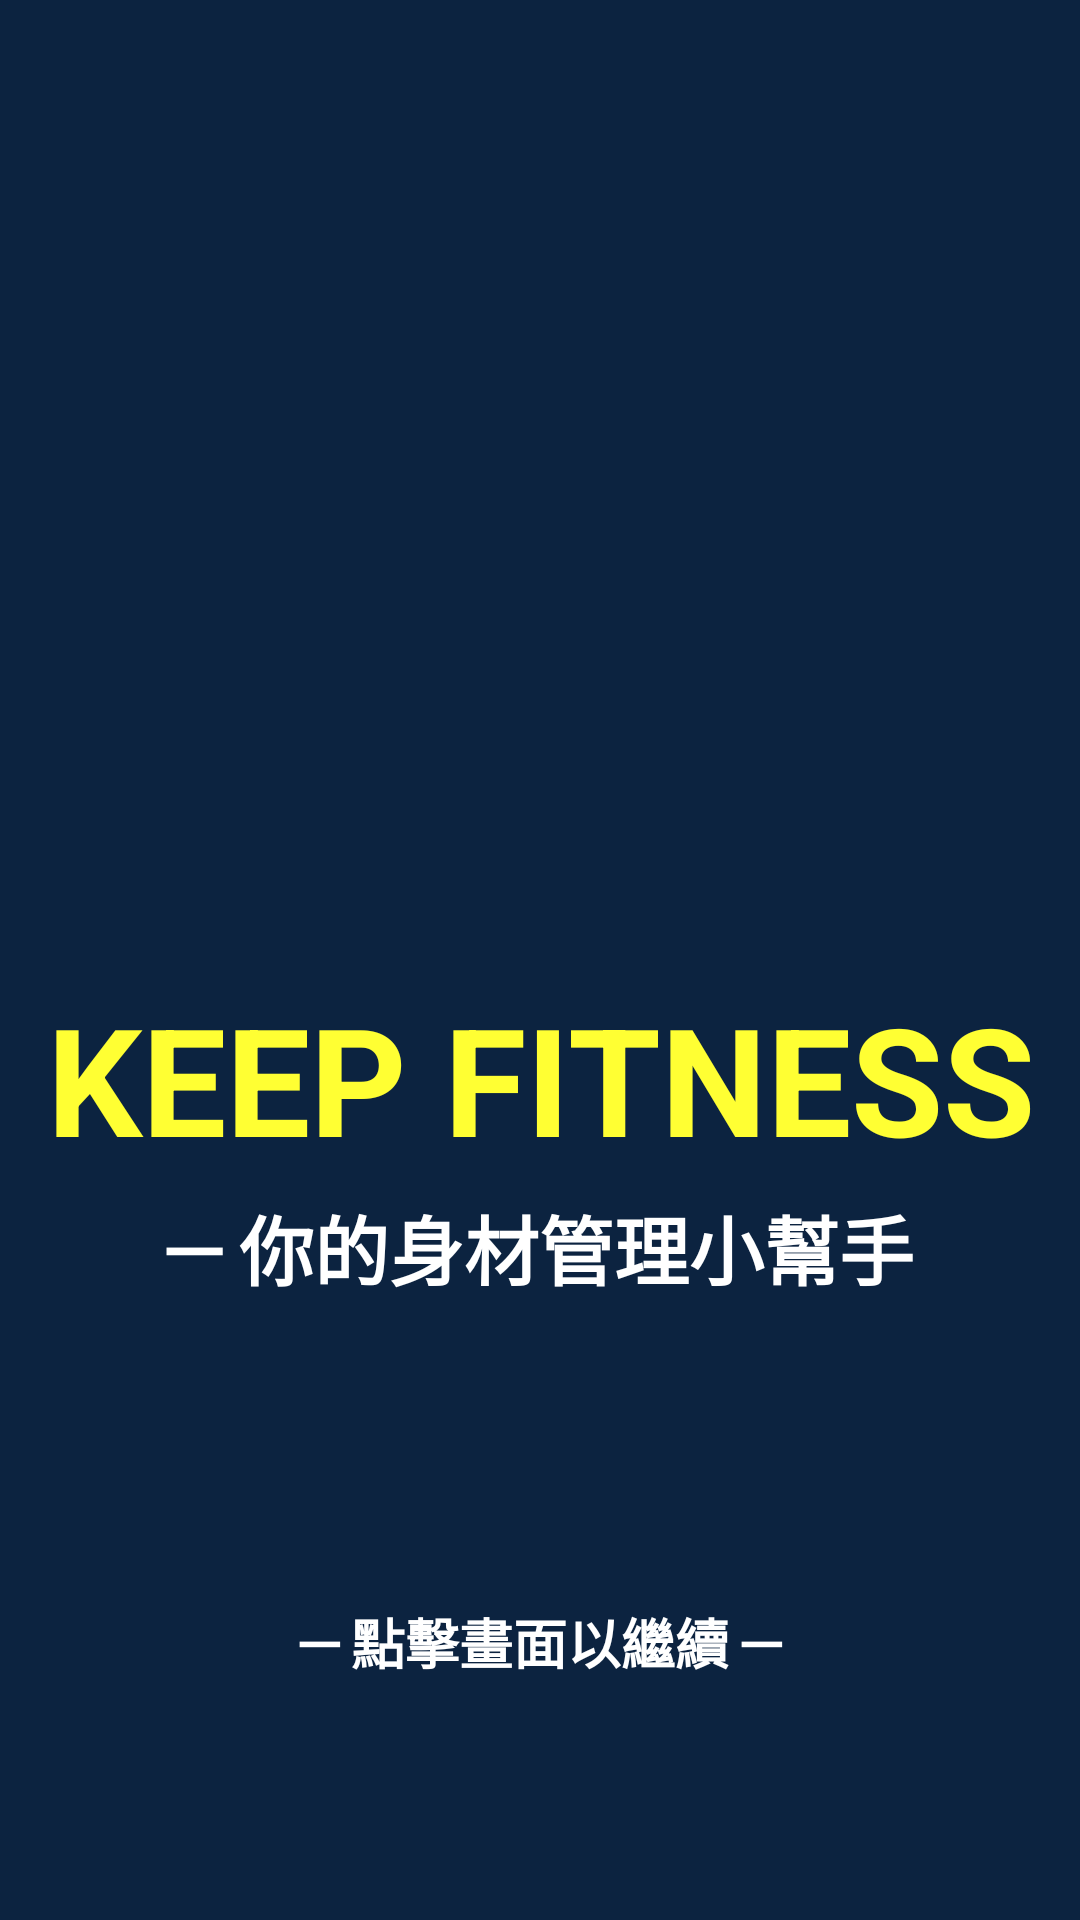

Android layout source for this screen:
<!-- AndroidManifest.xml: application theme Theme.Keepfitness -->
<!-- res/layout/activity_start.xml -->
<?xml version="1.0" encoding="utf-8"?>

<LinearLayout
    xmlns:android="http://schemas.android.com/apk/res/android"
    android:id="@+id/press"
    android:layout_width="match_parent"
    android:layout_height="match_parent"
    android:orientation="vertical"
    android:background="#0c2340"
    android:clickable="true">

    <ImageView
        android:layout_width="233dp"
        android:layout_height="161dp"
        android:layout_gravity="center"
        android:layout_marginTop="150dp"
        android:src="@drawable/training" />
    <TextView
        android:layout_width="match_parent"
        android:layout_height="wrap_content"
        android:gravity="center"
        android:textStyle="bold"
        android:textColor="#ffff33"
        android:textSize="50sp"
        android:layout_marginTop="15dp"
        android:text="KEEP FITNESS"/>
    <TextView
        android:layout_width="match_parent"
        android:layout_height="wrap_content"
        android:gravity="center"
        android:textStyle="bold"
        android:textColor="#FFFFFF"
        android:textSize="25sp"
        android:layout_marginTop="5dp"
        android:text="─ 你的身材管理小幫手"/>
    <TextView
        android:id="@+id/flash_text"
        android:layout_width="match_parent"
        android:layout_height="wrap_content"
        android:gravity="center"
        android:textStyle="bold"
        android:textColor="#FFFFFF"
        android:textSize="18sp"
        android:layout_marginTop="100dp"
        android:text="─ 點擊畫面以繼續 ─"/>


</LinearLayout>
<!-- resources referenced by this layout -->
<resources>
  <style name="Theme.Keepfitness" parent="Theme.MaterialComponents.Light.DarkActionBar.Bridge">
          
          <item name="colorPrimaryVariant">@color/purple_700</item>
          <item name="colorOnPrimary">@color/white</item>
          
          <item name="colorSecondary">@color/teal_200</item>
          <item name="colorSecondaryVariant">@color/teal_700</item>
          <item name="colorOnSecondary">@color/black</item>
          
          <item name="android:statusBarColor" tools:targetApi="l">?attr/colorPrimaryVariant</item>
          
          <item name="alertDialogTheme">@style/MyAlertDialogStyle</item>
          <item name="fontFamily">@font/open_sans</item>
          <item name="colorPrimary">@color/colorPrimary</item>
          <item name="colorPrimaryDark">@color/colorPrimaryDark</item>
          <item name="colorAccent">@color/colorAccent</item>
          <item name="android:textColorPrimary">@color/textPrimary</item>
          <item name="android:textColorSecondary">@color/textSecondary</item>
      </style>
  <color name="purple_700">#FF3700B3</color>
  <color name="white">#FFFFFFFF</color>
  <color name="teal_200">#FF03DAC5</color>
  <color name="teal_700">#FF018786</color>
  <color name="black">#FF000000</color>
  <style name="MyAlertDialogStyle" parent="Base.V7.ThemeOverlay.AppCompat.Dialog">
          <item name="android:background">#F4A460</item>
          <item name="android:windowBackground">@null</item>
          <item name="android:windowTitleStyle">@style/MyTextAppearance</item>
      </style>
  <color name="colorPrimary">#00BCD4</color>
  <color name="colorPrimaryDark">#0097A7</color>
  <color name="colorAccent">#FF4081</color>
  <color name="textPrimary">#212121</color>
  <color name="textSecondary">#757575</color>
  <style name="MyTextAppearance">
          <item name="android:textColor">@android:color/black</item>
          <item name="android:textSize">24dp</item>
      </style>
</resources>
